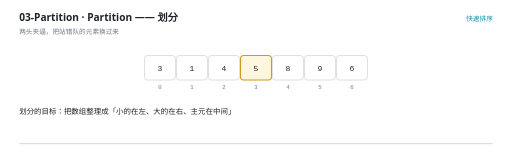
t = 0.00 s
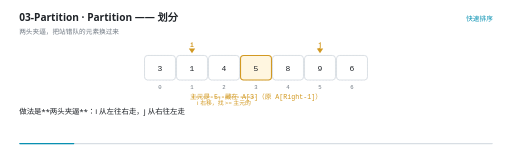
t = 1.63 s
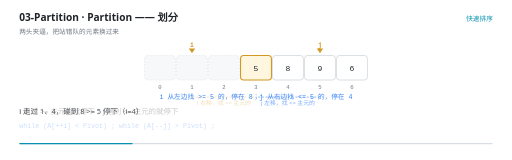
t = 3.36 s
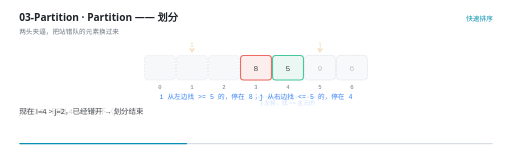
t = 4.97 s
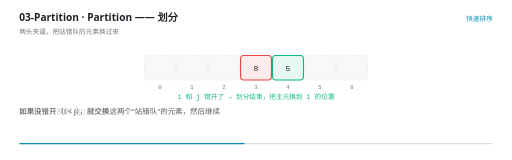
t = 6.67 s
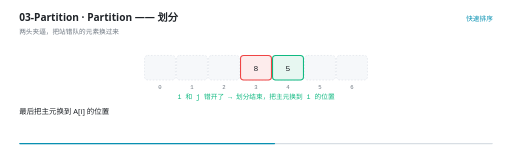
t = 7.57 s

The animated SVG that drew these frames (rendered in a browser with its animation timeline set to each time). Animation: 40 SMIL elements (animate=40); frames cover the first 7.57 s, repeats indefinitely.

<svg xmlns="http://www.w3.org/2000/svg" viewBox="0 0 960 300" width="960" height="300" role="img" aria-label="Partition —— 划分"><rect width="960" height="300" fill="#FFFFFF"/><g>
    <rect x="36" y="268" width="888" height="2.5" rx="1.25" fill="#D8DEE4"/>
    <rect x="36" y="268" width="0" height="2.5" rx="1.25" fill="#0891B2">
      <animate attributeName="width" values="0;888" dur="14s" repeatCount="indefinite" calcMode="linear"/>
    </rect>
  </g><text x="36" y="40" font-family="'Segoe UI','Microsoft YaHei UI','PingFang SC',system-ui,sans-serif" font-size="19" font-weight="600" fill="#1F2328">03-Partition · Partition —— 划分</text><text x="36" y="63" font-family="'Segoe UI','Microsoft YaHei UI','PingFang SC',system-ui,sans-serif" font-size="12.5" fill="#6E7781">两头夹逼，把站错队的元素换过来</text><text x="924" y="40" text-anchor="end" font-family="'Segoe UI','Microsoft YaHei UI','PingFang SC',system-ui,sans-serif" font-size="12.5" fill="#0891B2">快速排序</text><rect x="271" y="104" width="58" height="46" rx="6" fill="#F6F8FA" stroke="#D8DEE4" stroke-width="1" stroke-dasharray="3 3"/><text x="300" y="166" text-anchor="middle" font-family="ui-monospace,'Cascadia Code','JetBrains Mono',Consolas,monospace" font-size="10.5" fill="#6E7781">0</text><rect x="331" y="104" width="58" height="46" rx="6" fill="#F6F8FA" stroke="#D8DEE4" stroke-width="1" stroke-dasharray="3 3"/><text x="360" y="166" text-anchor="middle" font-family="ui-monospace,'Cascadia Code','JetBrains Mono',Consolas,monospace" font-size="10.5" fill="#6E7781">1</text><rect x="391" y="104" width="58" height="46" rx="6" fill="#F6F8FA" stroke="#D8DEE4" stroke-width="1" stroke-dasharray="3 3"/><text x="420" y="166" text-anchor="middle" font-family="ui-monospace,'Cascadia Code','JetBrains Mono',Consolas,monospace" font-size="10.5" fill="#6E7781">2</text><rect x="451" y="104" width="58" height="46" rx="6" fill="#F6F8FA" stroke="#D8DEE4" stroke-width="1" stroke-dasharray="3 3"/><text x="480" y="166" text-anchor="middle" font-family="ui-monospace,'Cascadia Code','JetBrains Mono',Consolas,monospace" font-size="10.5" fill="#6E7781">3</text><rect x="511" y="104" width="58" height="46" rx="6" fill="#F6F8FA" stroke="#D8DEE4" stroke-width="1" stroke-dasharray="3 3"/><text x="540" y="166" text-anchor="middle" font-family="ui-monospace,'Cascadia Code','JetBrains Mono',Consolas,monospace" font-size="10.5" fill="#6E7781">4</text><rect x="571" y="104" width="58" height="46" rx="6" fill="#F6F8FA" stroke="#D8DEE4" stroke-width="1" stroke-dasharray="3 3"/><text x="600" y="166" text-anchor="middle" font-family="ui-monospace,'Cascadia Code','JetBrains Mono',Consolas,monospace" font-size="10.5" fill="#6E7781">5</text><rect x="631" y="104" width="58" height="46" rx="6" fill="#F6F8FA" stroke="#D8DEE4" stroke-width="1" stroke-dasharray="3 3"/><text x="660" y="166" text-anchor="middle" font-family="ui-monospace,'Cascadia Code','JetBrains Mono',Consolas,monospace" font-size="10.5" fill="#6E7781">6</text><g opacity="0"><animate attributeName="opacity" values="0;0;1;1;0" keyTimes="0.0000;0.0343;0.0429;7.0629;7.0714" dur="14s" repeatCount="indefinite" calcMode="linear"/><rect x="268" y="101" width="64" height="52" rx="9" fill="#3B82F6" fill-opacity="0.10" stroke="#3B82F6" stroke-width="1.6"/></g><g opacity="0"><animate attributeName="opacity" values="0;0;1;1;0" keyTimes="0.0000;0.0343;0.0429;7.0629;7.0714" dur="14s" repeatCount="indefinite" calcMode="linear"/><rect x="628" y="101" width="64" height="52" rx="9" fill="#3B82F6" fill-opacity="0.10" stroke="#3B82F6" stroke-width="1.6"/></g><g opacity="0"><animate attributeName="opacity" values="0;0;1;1;0" keyTimes="0.0000;0.3771;0.3857;7.0629;7.0714" dur="14s" repeatCount="indefinite" calcMode="linear"/><rect x="508" y="101" width="64" height="52" rx="9" fill="#10B981" fill-opacity="0.10" stroke="#10B981" stroke-width="1.6"/></g><g opacity="0"><animate attributeName="opacity" values="0;0;1;1;0" keyTimes="0.0000;0.3771;0.3857;7.0629;7.0714" dur="14s" repeatCount="indefinite" calcMode="linear"/><rect x="268" y="101" width="64" height="52" rx="9" fill="#10B981" fill-opacity="0.10" stroke="#10B981" stroke-width="1.6"/></g><g opacity="0"><animate attributeName="opacity" values="0;0;1;1;0" keyTimes="0.0000;0.3771;0.3857;7.0629;7.0714" dur="14s" repeatCount="indefinite" calcMode="linear"/><rect x="328" y="101" width="64" height="52" rx="9" fill="#10B981" fill-opacity="0.10" stroke="#10B981" stroke-width="1.6"/></g><g opacity="0"><animate attributeName="opacity" values="0;0;1;1;0" keyTimes="0.0000;0.3771;0.3857;7.0629;7.0714" dur="14s" repeatCount="indefinite" calcMode="linear"/><rect x="388" y="101" width="64" height="52" rx="9" fill="#10B981" fill-opacity="0.10" stroke="#10B981" stroke-width="1.6"/></g><g opacity="0"><animate attributeName="opacity" values="0;0;1;1;0" keyTimes="0.0000;0.3771;0.3857;7.0629;7.0714" dur="14s" repeatCount="indefinite" calcMode="linear"/><rect x="568" y="101" width="64" height="52" rx="9" fill="#10B981" fill-opacity="0.10" stroke="#10B981" stroke-width="1.6"/></g><g opacity="0"><animate attributeName="opacity" values="0;0;1;1;0" keyTimes="0.0000;0.3771;0.3857;7.0629;7.0714" dur="14s" repeatCount="indefinite" calcMode="linear"/><rect x="628" y="101" width="64" height="52" rx="9" fill="#10B981" fill-opacity="0.10" stroke="#10B981" stroke-width="1.6"/></g><g opacity="0"><animate attributeName="opacity" values="1;1;0;0" keyTimes="0.0000;0.2043;0.2143;1.0000" dur="14s" repeatCount="indefinite" calcMode="linear"/><rect x="271" y="104" width="58" height="46" rx="6" fill="#FFFFFF" stroke="#D0D7DE" stroke-width="1.4"/><text x="300" y="132.5" text-anchor="middle" font-family="ui-monospace,'Cascadia Code','JetBrains Mono',Consolas,monospace" font-size="15" fill="#1F2328">3</text></g><g opacity="0"><animate attributeName="opacity" values="1;1;0;0" keyTimes="0.0000;0.2043;0.2143;1.0000" dur="14s" repeatCount="indefinite" calcMode="linear"/><rect x="331" y="104" width="58" height="46" rx="6" fill="#FFFFFF" stroke="#D0D7DE" stroke-width="1.4"/><text x="360" y="132.5" text-anchor="middle" font-family="ui-monospace,'Cascadia Code','JetBrains Mono',Consolas,monospace" font-size="15" fill="#1F2328">1</text></g><g opacity="0"><animate attributeName="opacity" values="1;1;0;0" keyTimes="0.0000;0.2043;0.2143;1.0000" dur="14s" repeatCount="indefinite" calcMode="linear"/><rect x="391" y="104" width="58" height="46" rx="6" fill="#FFFFFF" stroke="#D0D7DE" stroke-width="1.4"/><text x="420" y="132.5" text-anchor="middle" font-family="ui-monospace,'Cascadia Code','JetBrains Mono',Consolas,monospace" font-size="15" fill="#1F2328">4</text></g><g opacity="0"><animate attributeName="opacity" values="1;1;0;0" keyTimes="0.0000;0.3471;0.3571;1.0000" dur="14s" repeatCount="indefinite" calcMode="linear"/><rect x="451" y="104" width="58" height="46" rx="6" fill="#FFF6E0" stroke="#D29922" stroke-width="2"/><text x="480" y="132.5" text-anchor="middle" font-family="ui-monospace,'Cascadia Code','JetBrains Mono',Consolas,monospace" font-size="15" fill="#1F2328">5</text></g><g opacity="0"><animate attributeName="opacity" values="1;1;0;0" keyTimes="0.0000;0.3471;0.3571;1.0000" dur="14s" repeatCount="indefinite" calcMode="linear"/><rect x="511" y="104" width="58" height="46" rx="6" fill="#FFFFFF" stroke="#D0D7DE" stroke-width="1.4"/><text x="540" y="132.5" text-anchor="middle" font-family="ui-monospace,'Cascadia Code','JetBrains Mono',Consolas,monospace" font-size="15" fill="#1F2328">8</text></g><g opacity="0"><animate attributeName="opacity" values="1;1;0;0" keyTimes="0.0000;0.3471;0.3571;1.0000" dur="14s" repeatCount="indefinite" calcMode="linear"/><rect x="571" y="104" width="58" height="46" rx="6" fill="#FFFFFF" stroke="#D0D7DE" stroke-width="1.4"/><text x="600" y="132.5" text-anchor="middle" font-family="ui-monospace,'Cascadia Code','JetBrains Mono',Consolas,monospace" font-size="15" fill="#1F2328">9</text></g><g opacity="0"><animate attributeName="opacity" values="1;1;0;0" keyTimes="0.0000;0.3471;0.3571;1.0000" dur="14s" repeatCount="indefinite" calcMode="linear"/><rect x="631" y="104" width="58" height="46" rx="6" fill="#FFFFFF" stroke="#D0D7DE" stroke-width="1.4"/><text x="660" y="132.5" text-anchor="middle" font-family="ui-monospace,'Cascadia Code','JetBrains Mono',Consolas,monospace" font-size="15" fill="#1F2328">6</text></g><g opacity="0"><animate attributeName="opacity" values="0;0;1;1;0" keyTimes="0.0000;0.3471;0.3571;0.9900;1.0000" dur="14s" repeatCount="indefinite" calcMode="linear"/><rect x="451" y="104" width="58" height="46" rx="6" fill="#FDECEC" stroke="#EF4444" stroke-width="2"/><text x="480" y="132.5" text-anchor="middle" font-family="ui-monospace,'Cascadia Code','JetBrains Mono',Consolas,monospace" font-size="15" fill="#1F2328">8</text></g><g opacity="0"><animate attributeName="opacity" values="0;0;1;1;0" keyTimes="0.0000;0.3471;0.3571;0.9900;1.0000" dur="14s" repeatCount="indefinite" calcMode="linear"/><rect x="511" y="104" width="58" height="46" rx="6" fill="#E7F7F1" stroke="#10B981" stroke-width="2"/><text x="540" y="132.5" text-anchor="middle" font-family="ui-monospace,'Cascadia Code','JetBrains Mono',Consolas,monospace" font-size="15" fill="#1F2328">5</text></g><g opacity="0"><animate attributeName="opacity" values="0;0;1;1;0;0" keyTimes="0.0000;0.0614;0.0714;0.3471;0.3571;1.0000" dur="14s" repeatCount="indefinite" calcMode="linear"/><path d="M 360 100 l -6 -9 l 12 0 Z" fill="#D29922"/><text x="360" y="88" text-anchor="middle" font-family="ui-monospace,'Cascadia Code','JetBrains Mono',Consolas,monospace" font-size="12" font-weight="600" fill="#D29922">i</text></g><g opacity="0"><animate attributeName="opacity" values="0;0;1;1;0;0" keyTimes="0.0000;0.0614;0.0714;0.3471;0.3571;1.0000" dur="14s" repeatCount="indefinite" calcMode="linear"/><path d="M 600 100 l -6 -9 l 12 0 Z" fill="#D29922"/><text x="600" y="88" text-anchor="middle" font-family="ui-monospace,'Cascadia Code','JetBrains Mono',Consolas,monospace" font-size="12" font-weight="600" fill="#D29922">j</text></g><g opacity="0"><animate attributeName="opacity" values="0;0;1;1;0;0" keyTimes="0.0000;0.0900;0.1000;0.2329;0.2429;1.0000" dur="14s" repeatCount="indefinite" calcMode="linear"/><line x1="360" y1="182" x2="480" y2="182" stroke="#D29922" stroke-width="1.5" stroke-dasharray="4 3"/><text x="420" y="197" text-anchor="middle" font-family="'Segoe UI','Microsoft YaHei UI','PingFang SC',system-ui,sans-serif" font-size="11" fill="#D29922">i 右移，找 &gt;= 主元的</text></g><g opacity="0"><animate attributeName="opacity" values="0;0;1;1;0;0" keyTimes="0.0000;0.2329;0.2429;0.3471;0.3571;1.0000" dur="14s" repeatCount="indefinite" calcMode="linear"/><line x1="600" y1="182" x2="480" y2="182" stroke="#3B82F6" stroke-width="1.5" stroke-dasharray="4 3"/><text x="540" y="197" text-anchor="middle" font-family="'Segoe UI','Microsoft YaHei UI','PingFang SC',system-ui,sans-serif" font-size="11" fill="#3B82F6">j 左移，找 &lt;= 主元的</text></g><g opacity="0"><animate attributeName="opacity" values="0;0;1;1;0;0" keyTimes="0.0000;0.0329;0.0429;0.2043;0.2143;1.0000" dur="14s" repeatCount="indefinite" calcMode="linear"/><text x="480" y="186" text-anchor="middle" font-family="ui-monospace,'Cascadia Code','JetBrains Mono',Consolas,monospace" font-size="12.5" font-weight="400" fill="#D29922">主元是 5，藏在 A[3]（原 A[Right-1]）</text></g><g opacity="0"><animate attributeName="opacity" values="0;0;1;1;0;0" keyTimes="0.0000;0.2043;0.2143;0.4614;0.4714;1.0000" dur="14s" repeatCount="indefinite" calcMode="linear"/><text x="480" y="186" text-anchor="middle" font-family="ui-monospace,'Cascadia Code','JetBrains Mono',Consolas,monospace" font-size="12.5" font-weight="400" fill="#3B82F6">i 从左边找 &gt;= 5 的，停在 8；j 从右边找 &lt;= 5 的，停在 4</text></g><g opacity="0"><animate attributeName="opacity" values="0;0;1;1;0;0" keyTimes="0.0000;0.4614;0.4714;0.6757;0.6857;1.0000" dur="14s" repeatCount="indefinite" calcMode="linear"/><text x="480" y="186" text-anchor="middle" font-family="ui-monospace,'Cascadia Code','JetBrains Mono',Consolas,monospace" font-size="12.5" font-weight="400" fill="#10B981">i 和 j 错开了 → 划分结束，把主元换到 i 的位置</text></g><g opacity="0"><animate attributeName="opacity" values="0;0;1;1;0" keyTimes="0.0000;0.6757;0.6857;0.9900;1.0000" dur="14s" repeatCount="indefinite" calcMode="linear"/><text x="480" y="186" text-anchor="middle" font-family="ui-monospace,'Cascadia Code','JetBrains Mono',Consolas,monospace" font-size="12.5" font-weight="400" fill="#10B981">主元 5 落到下标 4 —— 从此永久到位</text></g><g opacity="0"><animate attributeName="opacity" values="1;1;0;0" keyTimes="0.0000;0.0871;0.1000;1.0000" dur="14s" repeatCount="indefinite" calcMode="linear"/><text x="36" y="214" font-family="'Segoe UI','Microsoft YaHei UI','PingFang SC',system-ui,sans-serif" font-size="14" fill="#1F2328">划分的目标：把数组整理成「小的在左、大的在右、主元在中间」</text></g><g opacity="0"><animate attributeName="opacity" values="0;0;1;1;0;0" keyTimes="0.0000;0.0871;0.1000;0.1443;0.1571;1.0000" dur="14s" repeatCount="indefinite" calcMode="linear"/><text x="36" y="214" font-family="'Segoe UI','Microsoft YaHei UI','PingFang SC',system-ui,sans-serif" font-size="14" fill="#1F2328">做法是**两头夹逼**：i 从左往右走，j 从右往左走</text></g><g opacity="0"><animate attributeName="opacity" values="0;0;1;1;0;0" keyTimes="0.0000;0.1443;0.1571;0.2300;0.2429;1.0000" dur="14s" repeatCount="indefinite" calcMode="linear"/><text x="36" y="214" font-family="'Segoe UI','Microsoft YaHei UI','PingFang SC',system-ui,sans-serif" font-size="14" fill="#1F2328">i 遇到 &gt;= 主元的就停下；j 遇到 &lt;= 主元的就停下</text><text x="36" y="240" font-family="ui-monospace,'Cascadia Code','JetBrains Mono',Consolas,monospace" font-size="12.5" fill="#3B82F6">while (A[++i] &lt; Pivot) ;
 while (A[--j] &gt; Pivot) ;</text></g><g opacity="0"><animate attributeName="opacity" values="0;0;1;1;0;0" keyTimes="0.0000;0.2300;0.2429;0.2871;0.3000;1.0000" dur="14s" repeatCount="indefinite" calcMode="linear"/><text x="36" y="214" font-family="'Segoe UI','Microsoft YaHei UI','PingFang SC',system-ui,sans-serif" font-size="14" fill="#1F2328">i 走过 1、4，碰到 8 &gt;= 5 停下（i=4）</text></g><g opacity="0"><animate attributeName="opacity" values="0;0;1;1;0;0" keyTimes="0.0000;0.2871;0.3000;0.3443;0.3571;1.0000" dur="14s" repeatCount="indefinite" calcMode="linear"/><text x="36" y="214" font-family="'Segoe UI','Microsoft YaHei UI','PingFang SC',system-ui,sans-serif" font-size="14" fill="#1F2328">j 走过 9，碰到 4 &lt;= 5 停下（j=2）</text></g><g opacity="0"><animate attributeName="opacity" values="0;0;1;1;0;0" keyTimes="0.0000;0.3443;0.3571;0.4014;0.4143;1.0000" dur="14s" repeatCount="indefinite" calcMode="linear"/><text x="36" y="214" font-family="'Segoe UI','Microsoft YaHei UI','PingFang SC',system-ui,sans-serif" font-size="14" fill="#1F2328">现在 i=4 &gt; j=2，已经错开 → 划分结束</text></g><g opacity="0"><animate attributeName="opacity" values="0;0;1;1;0;0" keyTimes="0.0000;0.4014;0.4143;0.4729;0.4857;1.0000" dur="14s" repeatCount="indefinite" calcMode="linear"/><text x="36" y="214" font-family="'Segoe UI','Microsoft YaHei UI','PingFang SC',system-ui,sans-serif" font-size="14" fill="#1F2328">如果没错开（i &lt; j），就交换这两个&quot;站错队&quot;的元素，然后继续</text></g><g opacity="0"><animate attributeName="opacity" values="0;0;1;1;0;0" keyTimes="0.0000;0.4729;0.4857;0.5586;0.5714;1.0000" dur="14s" repeatCount="indefinite" calcMode="linear"/><text x="36" y="214" font-family="'Segoe UI','Microsoft YaHei UI','PingFang SC',system-ui,sans-serif" font-size="14" fill="#1F2328">最后把主元换到 A[i] 的位置</text></g><g opacity="0"><animate attributeName="opacity" values="0;0;1;1;0;0" keyTimes="0.0000;0.5586;0.5714;0.6443;0.6571;1.0000" dur="14s" repeatCount="indefinite" calcMode="linear"/><text x="36" y="214" font-family="'Segoe UI','Microsoft YaHei UI','PingFang SC',system-ui,sans-serif" font-size="14" fill="#1F2328">主元 5 落到了下标 4 —— **永久到位**，递归时不用再管它</text></g><g opacity="0"><animate attributeName="opacity" values="0;0;1;1;0;0" keyTimes="0.0000;0.6443;0.6571;0.7157;0.7286;1.0000" dur="14s" repeatCount="indefinite" calcMode="linear"/><text x="36" y="214" font-family="'Segoe UI','Microsoft YaHei UI','PingFang SC',system-ui,sans-serif" font-size="14" fill="#1F2328">为什么两个 while 不用写边界检查？因为三数取中送的哨兵</text></g><g opacity="0"><animate attributeName="opacity" values="0;0;1;1;0;0" keyTimes="0.0000;0.7157;0.7286;0.8014;0.8143;1.0000" dur="14s" repeatCount="indefinite" calcMode="linear"/><text x="36" y="214" font-family="'Segoe UI','Microsoft YaHei UI','PingFang SC',system-ui,sans-serif" font-size="14" fill="#1F2328">A[Left] &lt;= 主元 保证 i 一定停得住；A[Right] &gt;= 主元 保证 j 一定停得住</text></g><g opacity="0"><animate attributeName="opacity" values="0;0;1;1;0;0" keyTimes="0.0000;0.8014;0.8143;0.8586;0.8714;1.0000" dur="14s" repeatCount="indefinite" calcMode="linear"/><text x="36" y="214" font-family="'Segoe UI','Microsoft YaHei UI','PingFang SC',system-ui,sans-serif" font-size="14" fill="#1F2328">还有个很细的点：写成 `while (A[++i] &lt; Pivot)` —— **先加后比**</text></g><g opacity="0"><animate attributeName="opacity" values="0;0;1;1;0;0" keyTimes="0.0000;0.8586;0.8714;0.9157;0.9286;1.0000" dur="14s" repeatCount="indefinite" calcMode="linear"/><text x="36" y="214" font-family="'Segoe UI','Microsoft YaHei UI','PingFang SC',system-ui,sans-serif" font-size="14" fill="#1F2328">这样遇到等于主元的元素会停下并交换，把重复元素均匀分到两边</text></g><g opacity="0"><animate attributeName="opacity" values="0;0;1;1;0" keyTimes="0.0000;0.9157;0.9286;0.9871;1.0000" dur="14s" repeatCount="indefinite" calcMode="linear"/><text x="36" y="214" font-family="'Segoe UI','Microsoft YaHei UI','PingFang SC',system-ui,sans-serif" font-size="14" fill="#1F2328">如果写成先比后加，那&quot;全是相同元素&quot;的数组就会退化成 O(n²)</text></g></svg>
